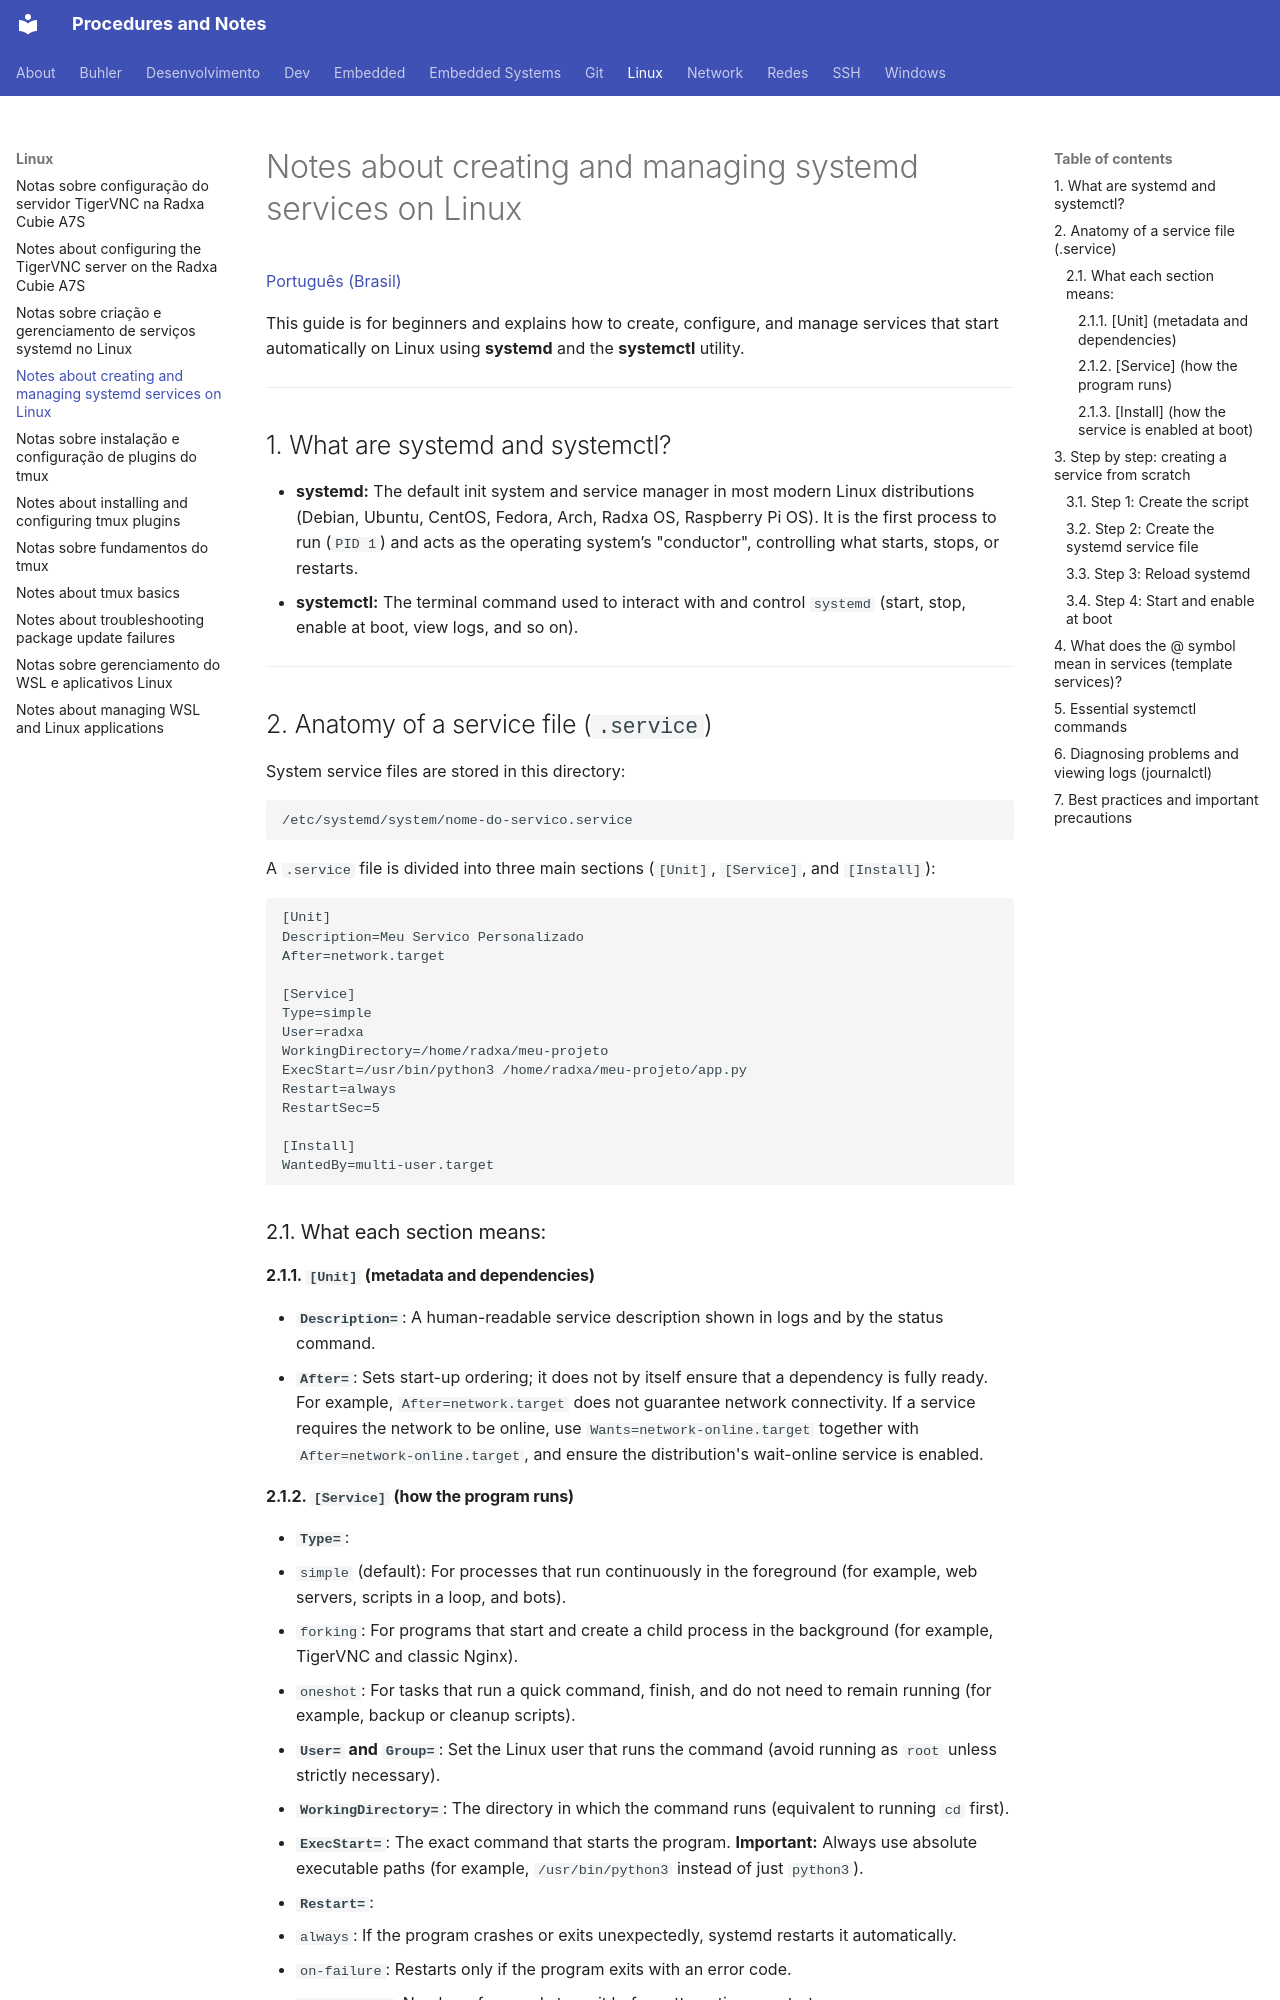

repository: RenatoGozdziejewskiJr/Procedimentos · page: Linux/0018-notes-creating-managing-systemd-services/index.html · generator: mkdocs

# Notes about creating and managing systemd services on Linux

[Português (Brasil)](./0018-notas-criacao-gerenciamento-servicos-systemd-pt-br.md)

This guide is for beginners and explains how to create, configure, and manage services that start automatically on Linux using **systemd** and the **systemctl** utility.

---

## 1. What are systemd and systemctl?

- **systemd:** The default init system and service manager in most modern Linux distributions (Debian, Ubuntu, CentOS, Fedora, Arch, Radxa OS, Raspberry Pi OS). It is the first process to run (`PID 1`) and acts as the operating system’s "conductor", controlling what starts, stops, or restarts.
- **systemctl:** The terminal command used to interact with and control `systemd` (start, stop, enable at boot, view logs, and so on).

---

## 2. Anatomy of a service file (`.service`)

System service files are stored in this directory:
```text
/etc/systemd/system/nome-do-servico.service
```

A `.service` file is divided into three main sections (`[Unit]`, `[Service]`, and `[Install]`):

```ini
[Unit]
Description=Meu Servico Personalizado
After=network.target

[Service]
Type=simple
User=radxa
WorkingDirectory=/home/radxa/meu-projeto
ExecStart=/usr/bin/python3 /home/radxa/meu-projeto/app.py
Restart=always
RestartSec=5

[Install]
WantedBy=multi-user.target
```

### 2.1. What each section means:

#### 2.1.1. `[Unit]` (metadata and dependencies)
- **`Description=`**: A human-readable service description shown in logs and by the status command.
- **`After=`**: Sets start-up ordering; it does not by itself ensure that a dependency is fully ready. For example, `After=network.target` does not guarantee network connectivity. If a service requires the network to be online, use `Wants=network-online.target` together with `After=network-online.target`, and ensure the distribution's wait-online service is enabled.
